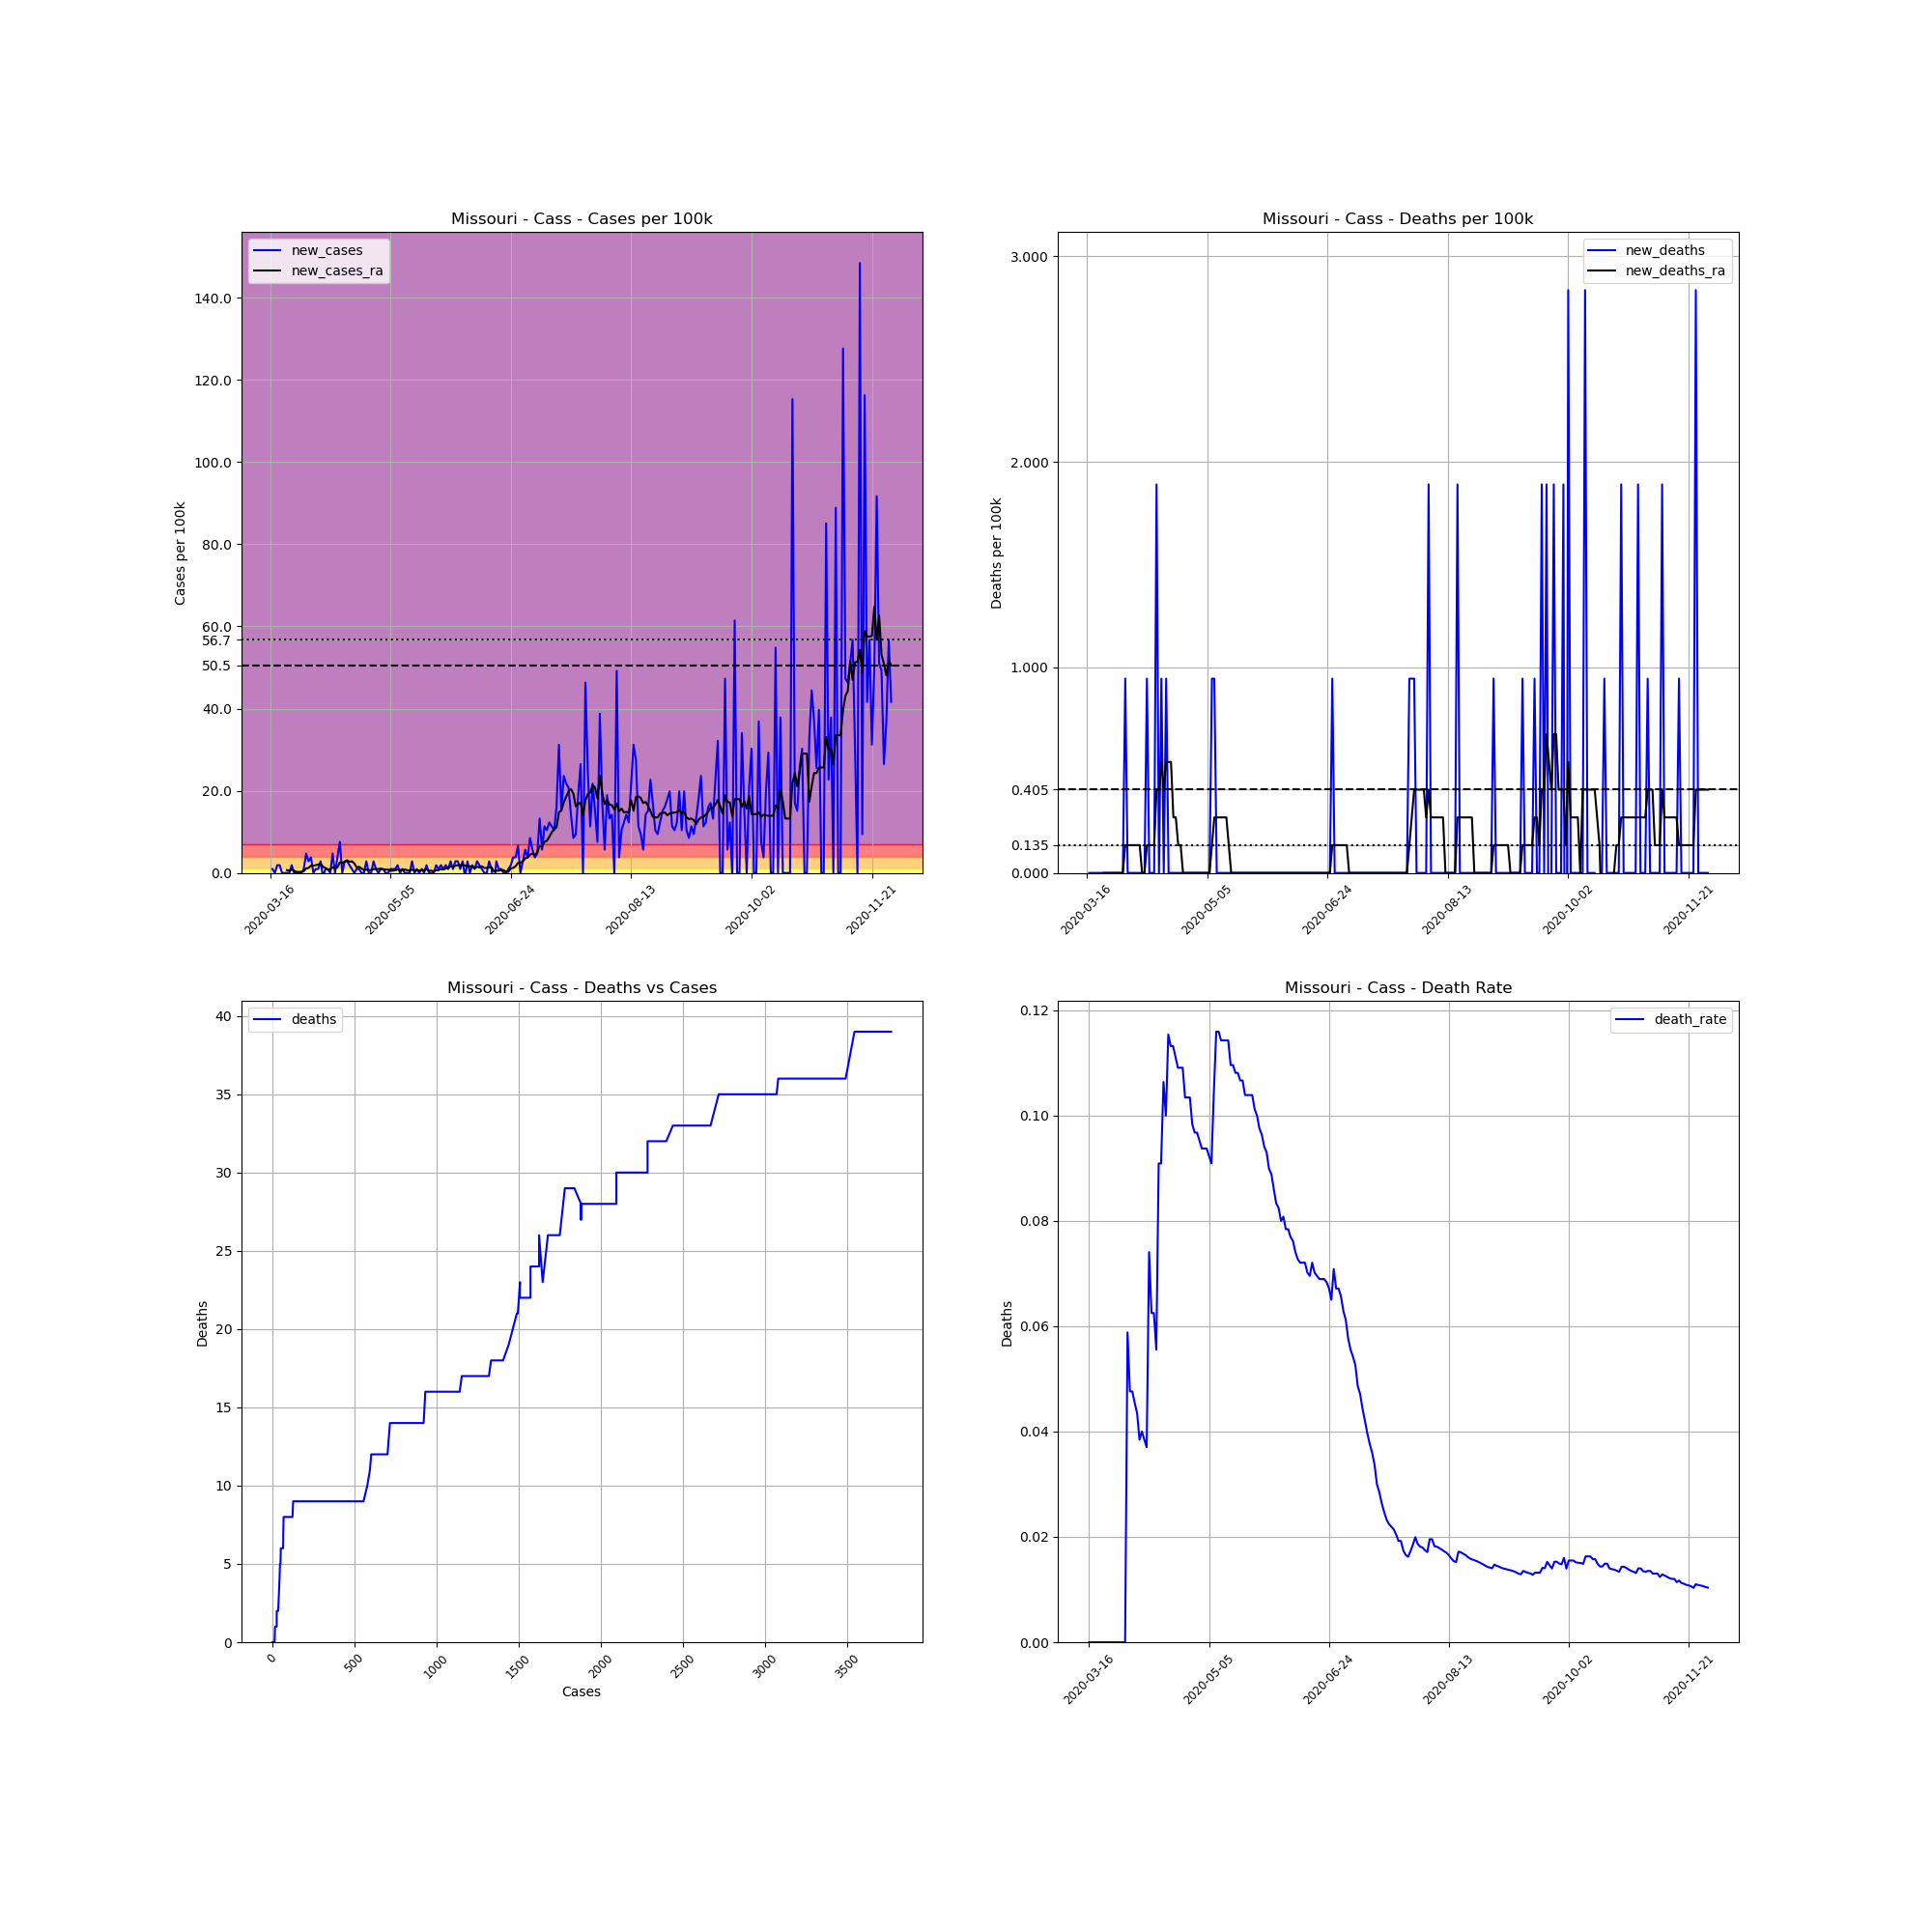

Source data for this figure (header and first rows):
, date, county, state, fips, cases, deaths, COUNTY, STNAME, CTYNAME, POPESTIMATE2019, cases_per_100k, deaths_per_100k, death_rate, new_cases, new_deaths, new_cases_ra, new_deaths_ra
117949, 2020-03-16, Cass, Missouri, 29037, 1, 0.0, 37, Missouri, Cass, 105780, 0.9454, 0.0, 0.0, , , , 
117950, 2020-03-17, Cass, Missouri, 29037, 2, 0.0, 37, Missouri, Cass, 105780, 1.891, 0.0, 0.0, 0.9454, 0.0, , 
117951, 2020-03-18, Cass, Missouri, 29037, 2, 0.0, 37, Missouri, Cass, 105780, 1.891, 0.0, 0.0, 0.0, 0.0, , 
117952, 2020-03-19, Cass, Missouri, 29037, 4, 0.0, 37, Missouri, Cass, 105780, 3.781, 0.0, 0.0, 1.891, 0.0, , 
117953, 2020-03-20, Cass, Missouri, 29037, 6, 0.0, 37, Missouri, Cass, 105780, 5.672, 0.0, 0.0, 1.891, 0.0, , 
117954, 2020-03-21, Cass, Missouri, 29037, 6, 0.0, 37, Missouri, Cass, 105780, 5.672, 0.0, 0.0, 0.0, 0.0, , 
117955, 2020-03-22, Cass, Missouri, 29037, 6, 0.0, 37, Missouri, Cass, 105780, 5.672, 0.0, 0.0, 0.0, 0.0, , 
117956, 2020-03-23, Cass, Missouri, 29037, 6, 0.0, 37, Missouri, Cass, 105780, 5.672, 0.0, 0.0, 0.0, 0.0, 0.6753, 0.0
117957, 2020-03-24, Cass, Missouri, 29037, 6, 0.0, 37, Missouri, Cass, 105780, 5.672, 0.0, 0.0, 0.0, 0.0, 0.5402, 0.0
117958, 2020-03-25, Cass, Missouri, 29037, 8, 0.0, 37, Missouri, Cass, 105780, 7.563, 0.0, 0.0, 1.891, 0.0, 0.8103, 0.0
117959, 2020-03-26, Cass, Missouri, 29037, 8, 0.0, 37, Missouri, Cass, 105780, 7.563, 0.0, 0.0, 0.0, 0.0, 0.5402, 0.0
117960, 2020-03-27, Cass, Missouri, 29037, 8, 0.0, 37, Missouri, Cass, 105780, 7.563, 0.0, 0.0, 0.0, 0.0, 0.2701, 0.0
117961, 2020-03-28, Cass, Missouri, 29037, 8, 0.0, 37, Missouri, Cass, 105780, 7.563, 0.0, 0.0, 0.0, 0.0, 0.2701, 0.0
117962, 2020-03-29, Cass, Missouri, 29037, 8, 0.0, 37, Missouri, Cass, 105780, 7.563, 0.0, 0.0, 0.0, 0.0, 0.2701, 0.0
117963, 2020-03-30, Cass, Missouri, 29037, 9, 0.0, 37, Missouri, Cass, 105780, 8.508, 0.0, 0.0, 0.9454, 0.0, 0.4052, 0.0
117964, 2020-03-31, Cass, Missouri, 29037, 14, 0.0, 37, Missouri, Cass, 105780, 13.24, 0.0, 0.0, 4.727, 0.0, 1.08, 0.0
117965, 2020-04-01, Cass, Missouri, 29037, 17, 1.0, 37, Missouri, Cass, 105780, 16.07, 0.9454, 0.05882, 2.836, 0.9454, 1.215, 0.1351
117966, 2020-04-02, Cass, Missouri, 29037, 21, 1.0, 37, Missouri, Cass, 105780, 19.85, 0.9454, 0.04762, 3.781, 0.0, 1.756, 0.1351
117967, 2020-04-03, Cass, Missouri, 29037, 21, 1.0, 37, Missouri, Cass, 105780, 19.85, 0.9454, 0.04762, 0.0, 0.0, 1.756, 0.1351
117968, 2020-04-04, Cass, Missouri, 29037, 22, 1.0, 37, Missouri, Cass, 105780, 20.8, 0.9454, 0.04545, 0.9454, 0.0, 1.891, 0.1351
117969, 2020-04-05, Cass, Missouri, 29037, 23, 1.0, 37, Missouri, Cass, 105780, 21.74, 0.9454, 0.04348, 0.9454, 0.0, 2.026, 0.1351
117970, 2020-04-06, Cass, Missouri, 29037, 26, 1.0, 37, Missouri, Cass, 105780, 24.58, 0.9454, 0.03846, 2.836, 0.0, 2.296, 0.1351
117971, 2020-04-07, Cass, Missouri, 29037, 25, 1.0, 37, Missouri, Cass, 105780, 23.63, 0.9454, 0.04, -0.9454, 0.0, 1.486, 0.1351
117972, 2020-04-08, Cass, Missouri, 29037, 26, 1.0, 37, Missouri, Cass, 105780, 24.58, 0.9454, 0.03846, 0.9454, 0.0, 1.215, 0.0
117973, 2020-04-09, Cass, Missouri, 29037, 27, 1.0, 37, Missouri, Cass, 105780, 25.52, 0.9454, 0.03704, 0.9454, 0.0, 0.8103, 0.0
117974, 2020-04-10, Cass, Missouri, 29037, 27, 2.0, 37, Missouri, Cass, 105780, 25.52, 1.891, 0.07407, 0.0, 0.9454, 0.8103, 0.1351
117975, 2020-04-11, Cass, Missouri, 29037, 32, 2.0, 37, Missouri, Cass, 105780, 30.25, 1.891, 0.0625, 4.727, 0.0, 1.351, 0.1351
117976, 2020-04-12, Cass, Missouri, 29037, 32, 2.0, 37, Missouri, Cass, 105780, 30.25, 1.891, 0.0625, 0.0, 0.0, 1.215, 0.1351
117977, 2020-04-13, Cass, Missouri, 29037, 36, 2.0, 37, Missouri, Cass, 105780, 34.03, 1.891, 0.05556, 3.781, 0.0, 1.351, 0.1351
117978, 2020-04-14, Cass, Missouri, 29037, 44, 4.0, 37, Missouri, Cass, 105780, 41.6, 3.781, 0.09091, 7.563, 1.891, 2.566, 0.4052
117979, 2020-04-15, Cass, Missouri, 29037, 44, 4.0, 37, Missouri, Cass, 105780, 41.6, 3.781, 0.09091, 0.0, 0.0, 2.431, 0.4052
117980, 2020-04-16, Cass, Missouri, 29037, 47, 5.0, 37, Missouri, Cass, 105780, 44.43, 4.727, 0.1064, 2.836, 0.9454, 2.701, 0.5402
117981, 2020-04-17, Cass, Missouri, 29037, 50, 5.0, 37, Missouri, Cass, 105780, 47.27, 4.727, 0.1, 2.836, 0.0, 3.106, 0.4052
117982, 2020-04-18, Cass, Missouri, 29037, 52, 6.0, 37, Missouri, Cass, 105780, 49.16, 5.672, 0.1154, 1.891, 0.9454, 2.701, 0.5402
117983, 2020-04-19, Cass, Missouri, 29037, 53, 6.0, 37, Missouri, Cass, 105780, 50.1, 5.672, 0.1132, 0.9454, 0.0, 2.836, 0.5402
117984, 2020-04-20, Cass, Missouri, 29037, 53, 6.0, 37, Missouri, Cass, 105780, 50.1, 5.672, 0.1132, 0.0, 0.0, 2.296, 0.5402
117985, 2020-04-21, Cass, Missouri, 29037, 54, 6.0, 37, Missouri, Cass, 105780, 51.05, 5.672, 0.1111, 0.9454, 0.0, 1.351, 0.2701
117986, 2020-04-22, Cass, Missouri, 29037, 55, 6.0, 37, Missouri, Cass, 105780, 51.99, 5.672, 0.1091, 0.9454, 0.0, 1.486, 0.2701
117987, 2020-04-23, Cass, Missouri, 29037, 55, 6.0, 37, Missouri, Cass, 105780, 51.99, 5.672, 0.1091, 0.0, 0.0, 1.08, 0.1351
117988, 2020-04-24, Cass, Missouri, 29037, 55, 6.0, 37, Missouri, Cass, 105780, 51.99, 5.672, 0.1091, 0.0, 0.0, 0.6753, 0.1351
117989, 2020-04-25, Cass, Missouri, 29037, 58, 6.0, 37, Missouri, Cass, 105780, 54.83, 5.672, 0.1034, 2.836, 0.0, 0.8103, 0.0
117990, 2020-04-26, Cass, Missouri, 29037, 58, 6.0, 37, Missouri, Cass, 105780, 54.83, 5.672, 0.1034, 0.0, 0.0, 0.6753, 0.0
117991, 2020-04-27, Cass, Missouri, 29037, 58, 6.0, 37, Missouri, Cass, 105780, 54.83, 5.672, 0.1034, 0.0, 0.0, 0.6753, 0.0
117992, 2020-04-28, Cass, Missouri, 29037, 61, 6.0, 37, Missouri, Cass, 105780, 57.67, 5.672, 0.09836, 2.836, 0.0, 0.9454, 0.0
117993, 2020-04-29, Cass, Missouri, 29037, 62, 6.0, 37, Missouri, Cass, 105780, 58.61, 5.672, 0.09677, 0.9454, 0.0, 0.9454, 0.0
117994, 2020-04-30, Cass, Missouri, 29037, 62, 6.0, 37, Missouri, Cass, 105780, 58.61, 5.672, 0.09677, 0.0, 0.0, 0.9454, 0.0
117995, 2020-05-01, Cass, Missouri, 29037, 63, 6.0, 37, Missouri, Cass, 105780, 59.56, 5.672, 0.09524, 0.9454, 0.0, 1.08, 0.0
117996, 2020-05-02, Cass, Missouri, 29037, 64, 6.0, 37, Missouri, Cass, 105780, 60.5, 5.672, 0.09375, 0.9454, 0.0, 0.8103, 0.0
117997, 2020-05-03, Cass, Missouri, 29037, 64, 6.0, 37, Missouri, Cass, 105780, 60.5, 5.672, 0.09375, 0.0, 0.0, 0.8103, 0.0
117998, 2020-05-04, Cass, Missouri, 29037, 64, 6.0, 37, Missouri, Cass, 105780, 60.5, 5.672, 0.09375, 0.0, 0.0, 0.8103, 0.0
117999, 2020-05-05, Cass, Missouri, 29037, 65, 6.0, 37, Missouri, Cass, 105780, 61.45, 5.672, 0.09231, 0.9454, 0.0, 0.5402, 0.0
118000, 2020-05-06, Cass, Missouri, 29037, 66, 6.0, 37, Missouri, Cass, 105780, 62.39, 5.672, 0.09091, 0.9454, 0.0, 0.5402, 0.0
118001, 2020-05-07, Cass, Missouri, 29037, 67, 7.0, 37, Missouri, Cass, 105780, 63.34, 6.618, 0.1045, 0.9454, 0.9454, 0.6753, 0.1351
118002, 2020-05-08, Cass, Missouri, 29037, 69, 8.0, 37, Missouri, Cass, 105780, 65.23, 7.563, 0.1159, 1.891, 0.9454, 0.8103, 0.2701
118003, 2020-05-09, Cass, Missouri, 29037, 69, 8.0, 37, Missouri, Cass, 105780, 65.23, 7.563, 0.1159, 0.0, 0.0, 0.6753, 0.2701
118004, 2020-05-10, Cass, Missouri, 29037, 70, 8.0, 37, Missouri, Cass, 105780, 66.18, 7.563, 0.1143, 0.9454, 0.0, 0.8103, 0.2701
118005, 2020-05-11, Cass, Missouri, 29037, 70, 8.0, 37, Missouri, Cass, 105780, 66.18, 7.563, 0.1143, 0.0, 0.0, 0.8103, 0.2701
118006, 2020-05-12, Cass, Missouri, 29037, 70, 8.0, 37, Missouri, Cass, 105780, 66.18, 7.563, 0.1143, 0.0, 0.0, 0.6753, 0.2701
118007, 2020-05-13, Cass, Missouri, 29037, 70, 8.0, 37, Missouri, Cass, 105780, 66.18, 7.563, 0.1143, 0.0, 0.0, 0.5402, 0.2701
118008, 2020-05-14, Cass, Missouri, 29037, 73, 8.0, 37, Missouri, Cass, 105780, 69.01, 7.563, 0.1096, 2.836, 0.0, 0.8103, 0.1351
... 199 more rows
